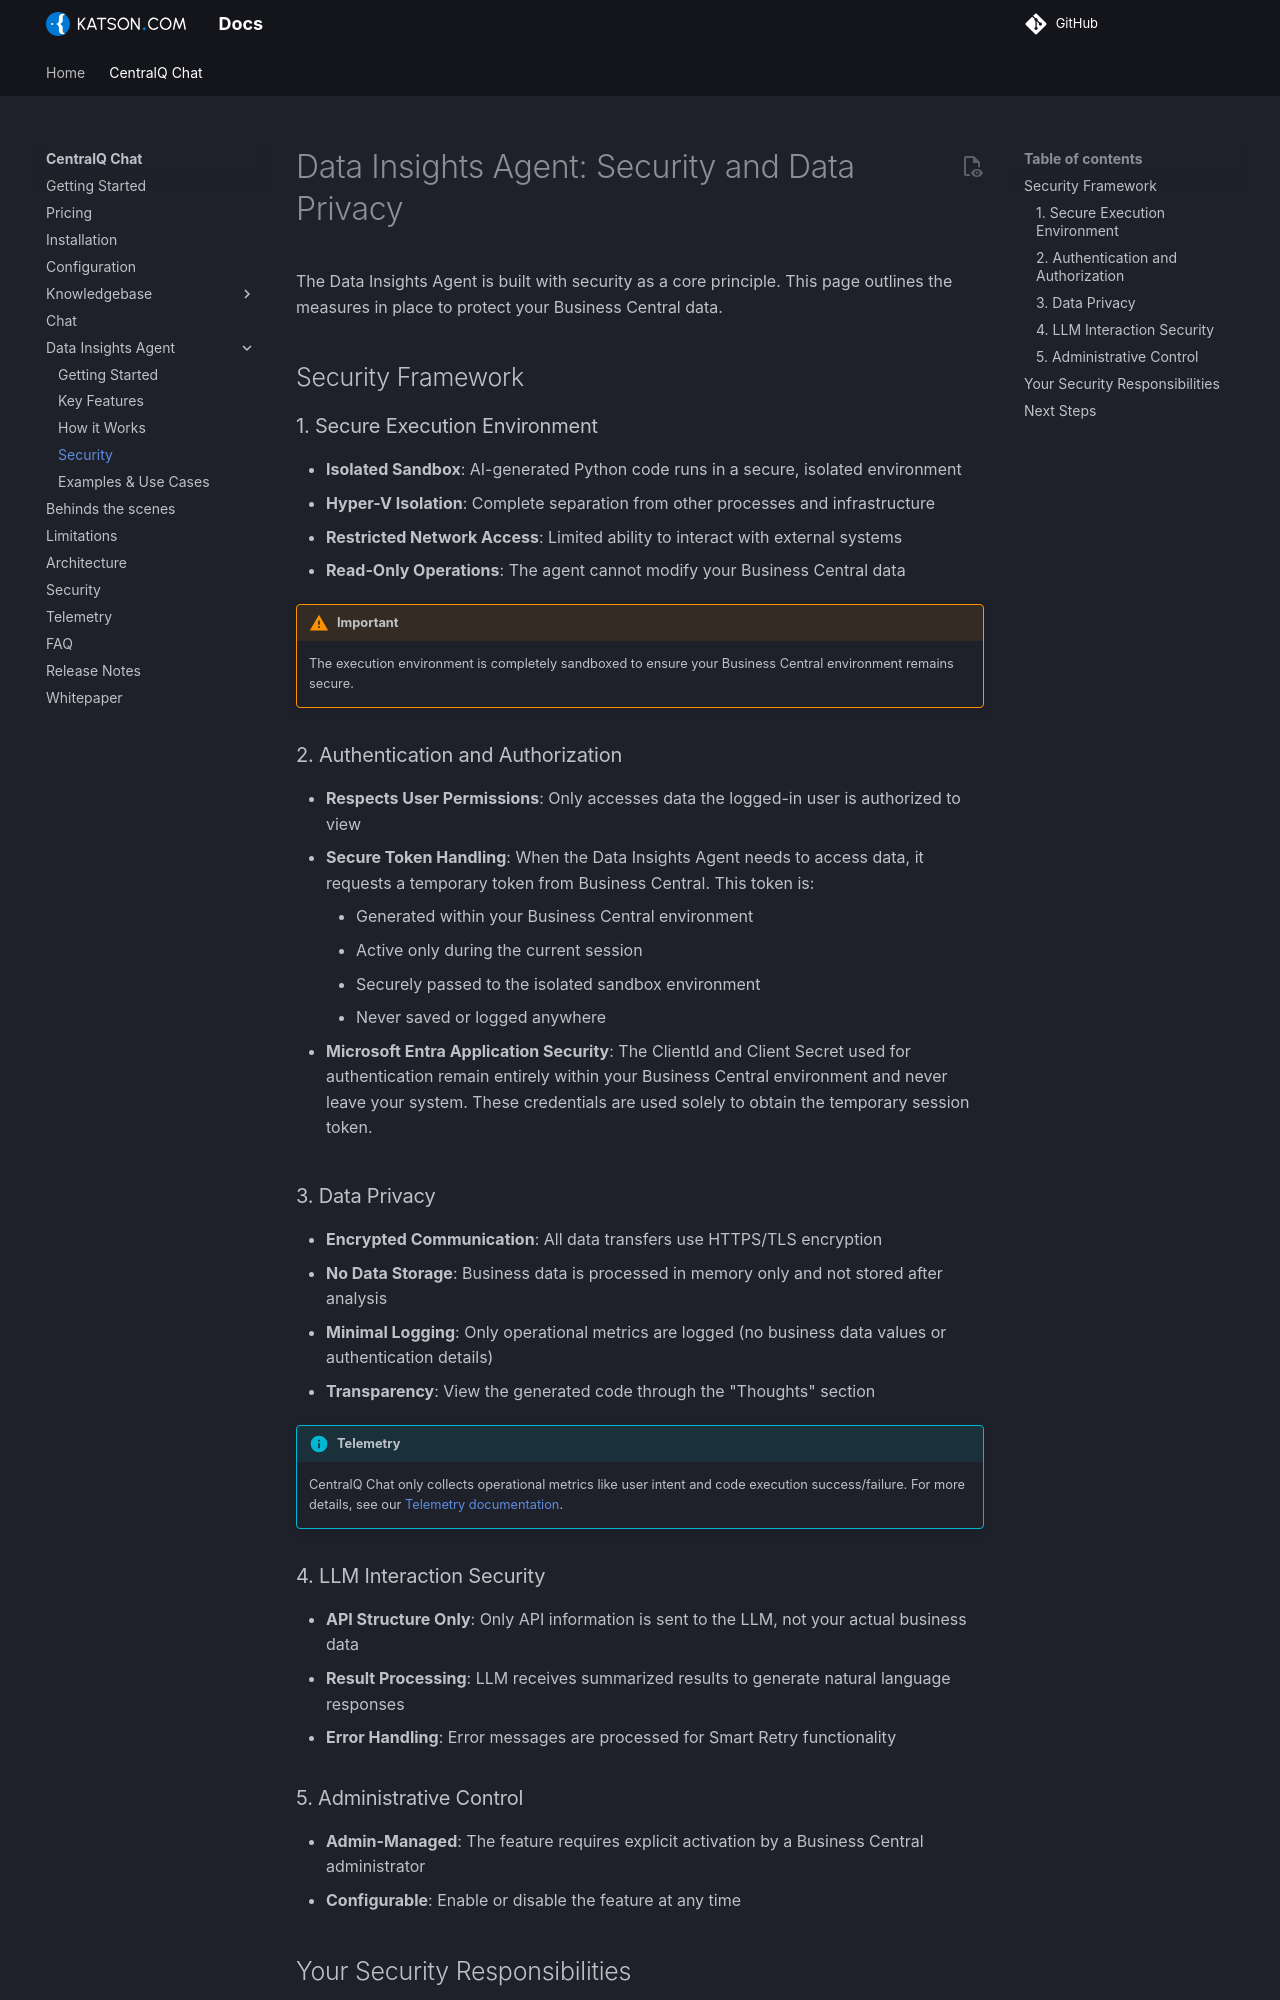

repository: Katson-com/docs · page: centralq-chat/data-insights/security/index.html · generator: mkdocs

# Data Insights Agent: Security and Data Privacy

The Data Insights Agent is built with security as a core principle. This page outlines the measures in place to protect your Business Central data.

## Security Framework

### 1. Secure Execution Environment

- **Isolated Sandbox**: AI-generated Python code runs in a secure, isolated environment
- **Hyper-V Isolation**: Complete separation from other processes and infrastructure
- **Restricted Network Access**: Limited ability to interact with external systems
- **Read-Only Operations**: The agent cannot modify your Business Central data

!!! warning "Important"
    The execution environment is completely sandboxed to ensure your Business Central environment remains secure.

### 2. Authentication and Authorization

- **Respects User Permissions**: Only accesses data the logged-in user is authorized to view
- **Secure Token Handling**: When the Data Insights Agent needs to access data, it requests a temporary token from 
Business Central. This token is:
    * Generated within your Business Central environment
    * Active only during the current session
    * Securely passed to the isolated sandbox environment
    * Never saved or logged anywhere

- **Microsoft Entra Application Security**: The ClientId and Client Secret used for authentication remain entirely within your Business Central environment and never leave your system. These credentials are used solely to obtain the temporary 
session token.

### 3. Data Privacy

- **Encrypted Communication**: All data transfers use HTTPS/TLS encryption
- **No Data Storage**: Business data is processed in memory only and not stored after analysis
- **Minimal Logging**: Only operational metrics are logged (no business data values or authentication details)
- **Transparency**: View the generated code through the "Thoughts" section

!!! info "Telemetry"
    CentralQ Chat only collects operational metrics like user intent and code execution success/failure. For more details, see our [Telemetry documentation](../telemetry.md).

### 4. LLM Interaction Security

- **API Structure Only**: Only API information is sent to the LLM, not your actual business data
- **Result Processing**: LLM receives summarized results to generate natural language responses
- **Error Handling**: Error messages are processed for Smart Retry functionality
